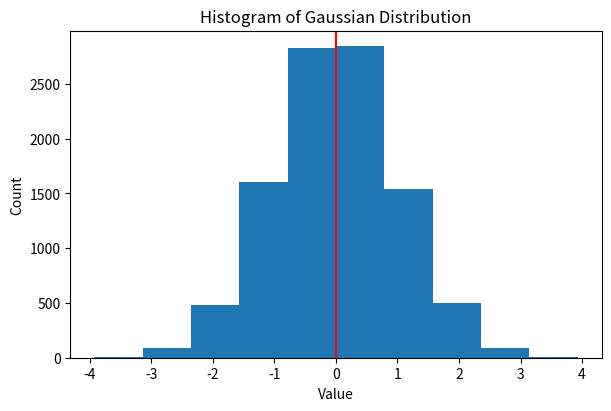

Recreate this plot in Python. (Note: this script raises an exception after producing the figure.)
import os

import matplotlib.pyplot as plt
import numpy as np
from numpy import pi


class Gaussian:
    def get_data(self, mean: int, std: int, size: int, seed: int = 42) -> np.array:
        """
        Create a dataset with each value drawn from a Gaussian distribution

        Args:
            mean: The mean of the data set
            std: The standard deviation of the data set
            size: The size of the data set
            seed: A parameter that controls the randomness. DON'T MODIFY!

        Returns:
            data: A numpy array of size size, with values being independently
                and identically Gaussian distributed
        """

        np.random.seed(seed)

        # >> YOUR CODE HERE
        data = np.random.normal(mean,std,size)
        # << END OF YOUR CODE

        return data

    def log_pdf(self, x: np.array, mean: float, std_sq: float) -> np.array:
        """
        Calculates the log of the PDF of the data set

        Args:
            x: The data set for which the PDF is to be calculated
            mean: The mean of the data set
            std: The square of the standard deviation of the data set

        Returns:
            A numpy array of size x.size, with each element being the log of
            the PDF of the data set at the corresponding element of x
        """

        # >> YOUR CODE HERE
        log_pdf = len(x) / 2 * np.log(2 * np.pi * std_sq ** 2) + 1 / (2 * std_sq ** 2) * np.sum((x - mean) ** 2)
        # << END OF YOUR CODE
        return log_pdf

    def histogram(self, x: np.array) -> plt.Figure:
        """
        Plots a histogram of the data set. Add a vertical line to the plot at
        the mean of the data set.

        Args:
            x: The data set for which the histogram is to be plotted

        Returns:
            A matplotlib figure object
        """

        fig, ax = plt.subplots(1, figsize=(6, 4), constrained_layout=True)
        # >> YOUR CODE HERE
        ax.hist(x)
        ax.axvline(np.mean(x),c='red')
        # << END OF YOUR CODE
        ax.set_xlabel("Value")
        ax.set_ylabel("Count")
        ax.set_title("Histogram of Gaussian Distribution")

        return fig

    def mle(self, x: np.array) -> np.array:
        """
        Calculates the maximum likelihood estimate of the parameters of a
        Gaussian distribution.

        Args:
            x: The data set for which the MLE is to be calculated

        Returns:
            A numpy array of size 2, with the first element being the mean and
            the second element being the square of the standard deviation
        """

        # >> YOUR CODE HERE
        mean = np.sum(x) / len(x)
        std_sq = np.square(np.sum((x - mean)**2) / len(x))
        # << END OF YOUR CODE
        return np.array([mean, std_sq])

    def gradient(self, x, theta) -> np.array:
        """
        Calculates the gradient of the log likelihood function with respect to
        the parameters of the Gaussian distribution. The gradient will be
        used in gradient descent to find the optimal parameters.

        Args:
            x: The data set for which the gradient is to be calculated
            theta: The parameters to be used in the log likelihood calculation,
                    theta[0] is the mean, theta[1] is the square of the
                    standard deviation

        Returns:
            A numpy array of size 2, with the first element being the gradient
            of the log likelihood with respect to the mean and the second element
            being the gradient of the log likelihood with respect to the square
            of the standard deviation. 
        """

        grad = np.zeros(2)
        mean = theta[0]
        std_sq = theta[1]
        # >> YOUR CODE HERE
        var = np.exp(std_sq)
        grad[0] = np.sum(x - mean) / var
        grad[1] = -len(x) / 2 + np.sum((x - mean)**2) / (2 * var) + len(x) / 2
        # << END OF YOUR CODE
        return -grad

    def fit(self,
            x: np.array,
            init_theta: np.array,
            max_epochs: int = 10**5,
            learning_rate: float = 1e-3,
            tolerance: float = 1e-3,
            print_progress=True) -> np.array:
        """
        Finds the maximum likelihood estimate of the parameters of a Gaussian
        distribution using the gradient descent algorithm.

        Args:
            x: The data set for which the MLE is to be calculated
            init_theta: The initial value for the parameters of the Gaussian
                    distribution
            max_epochs: The maximum number of epochs to run the algorithm
            learning_rate: The learning rate to be used in the gradient descent
            tolerance: The tolerance to be used in the gradient descent algorithm
                        to determine when the algorithm has converged

        Returns:
            A numpy array of size 2, with the first element being the mean and
            the second element being the square of the standard deviation.
        """

        theta = init_theta

        for i in range(max_epochs):
            # >> YOUR CODE HERE
            grad = self.gradient(x, theta)
            theta = theta - learning_rate * grad
            a = np.array([theta[0], np.exp(theta[1])])
            theta = a
            # << END OF YOUR CODE

            if i % 100 == 0 and print_progress:
                print(
                    f'Epoch {i}: Mean = {theta[0]:.8f}, Square of Standard Deviation = {theta[1]:.8f}')
            if np.linalg.norm(grad) < tolerance:
                print(f'Converged after {i} epochs')
                break

        return theta

"""
-------------------------------------------------------------------------------------------
THE CODE BELOW IS FOR EVALUATION. PLEASE DO NOT CHANGE!
-------------------------------------------------------------------------------------------
"""

def evaluate_Gaussian_MLE(print_progress=True):
    """
    Test your implementation of Gaussian MLE.

    Args:
        print_progress: Whether to print the progress of the fitting process.

    Returns:
        None
    """
    print('This test is not exhaustive by any means. It only tests if')
    print('your implementation runs without errors.\n')
    gaussian_mle = Gaussian()

    mean, std = 0, 1

    data = gaussian_mle.get_data(mean=mean, std=std, size=10000)

    gaussian_mle.histogram(data).savefig(__file__.split(".")[0] + "_hist.png")

    mle_params = gaussian_mle.mle(data)
    init_gd_params = np.array([4, 100])

    gd_params = gaussian_mle.fit(
        data, init_gd_params, print_progress=print_progress)

    print('\nParameters estimated by gradient descent:')
    print(
        f'\tMean: {gd_params[0]:.5f},\tSquare of Standard Deviation: {gd_params[1]:.5f}')

    print('Parameters estimated by MLE:')
    print(
        f'\tMean: {mle_params[0]:.5f},\tSquare of Standard Deviation: {mle_params[1]:.5f}')
    print('Parameters used to generate data:')
    print(f'\tMean: {mean:.5f}, \tSquare of Standard Deviation: {std**2:.5f}')


if __name__ == '__main__':

    os.system('cls' if os.name == 'nt' else 'clear')

    print('\n-------------Gaussian MLE-------------')
    evaluate_Gaussian_MLE(print_progress=False)
